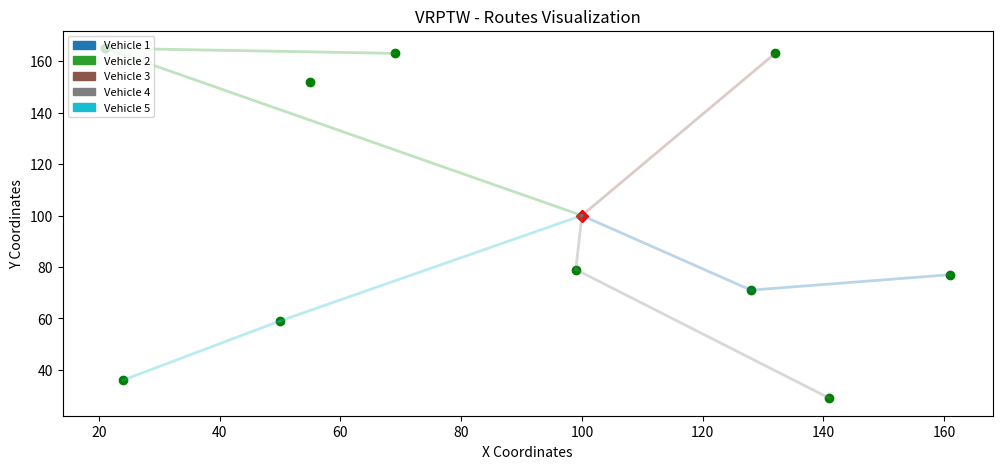

The matplotlib source for this figure:
import numpy as np
import random
from collections import defaultdict

# Parameters
n = 10  # number of customers
v = 5   # number of vehicles

# Inputs (from your provided data)
nodes = [0] + [i for i in range(1, n+1)] + [n+1]
X = [100, 55, 50, 24, 141, 128, 99, 21, 69, 132, 161, 100]
Y = [100, 152, 59, 36, 29, 71, 79, 165, 163, 163, 77, 100]
distance_matrix = {(i, j): np.hypot(X[i] - X[j], Y[i] - Y[j]) for i in nodes for j in nodes if i != j}
a = {0: 0, 1: 70, 2: 70, 3: 50, 4: 50, 5: 70, 6: 50, 7: 50, 8: 50, 9: 35, 10: 40, 11: 0}
b = {0: 300, 1: 140, 2: 190, 3: 180, 4: 180, 5: 190, 6: 180, 7: 180, 8: 180, 9: 260, 10: 280, 11: 300}
s = {0: 0, 1: 10, 2: 20, 3: 30, 4: 20, 5: 30, 6: 30, 7: 50, 8: 60, 9: 20, 10: 40, 11: 0}

# Initialize routes and vehicle tracking
routes = defaultdict(list)
vehicle_time = [0] * v
vehicle_position = [0] * v
unvisited = set(range(1, n+1))

# Nearest Neighbor Heuristic
for vehicle in range(v):
    current = 0  # Start at the depot
    while unvisited:
        # Find the nearest neighbor within time constraints
        nearest = None
        min_distance = float('inf')
        for neighbor in unvisited:
            travel_time = distance_matrix[current, neighbor]
            arrival_time = vehicle_time[vehicle] + travel_time
            if arrival_time >= a[neighbor] and arrival_time <= b[neighbor]:
                if travel_time < min_distance:
                    min_distance = travel_time
                    nearest = neighbor

        # If no valid neighbor is found, return to the depot
        if nearest is None:
            routes[vehicle].append(n+1)  # End at the depot
            vehicle_time[vehicle] += distance_matrix[current, n+1]
            break

        # Visit the nearest neighbor
        routes[vehicle].append(nearest)
        vehicle_time[vehicle] += distance_matrix[current, nearest] + s[nearest]
        current = nearest
        unvisited.remove(nearest)

    # Add depot at the end if it's not already there
    if routes[vehicle][-1] != n+1:
        routes[vehicle].append(n+1)

# Output the routes and total cost
total_distance = 0
for vehicle, route in routes.items():
    print(f"Vehicle {vehicle + 1} route: {route}")
    route_distance = sum(distance_matrix[route[i], route[i+1]] for i in range(len(route)-1))
    total_distance += route_distance
    print(f"Distance: {route_distance:.2f}")

print(f"Total Distance: {total_distance:.2f}")

import matplotlib.pyplot as plt
import matplotlib.patches as mpatches

# Define colors for different vehicles
colors = plt.cm.get_cmap("tab10", v)  # Get a colormap with 'v' distinct colors

# Create a plot
plt.figure(figsize=(12, 5))

# Plot the nodes
for i in nodes:
    if i == 0 or i == n+1:  # Depots
        plt.scatter(X[i], Y[i], c='r', marker='D', label='Depot' if i == 0 else None)
        # plt.text(X[i], Y[i], f"D", fontsize=10, ha='center', va='center', color='white')
    else:  # Customers
        plt.scatter(X[i], Y[i], c='g')
        # plt.text(X[i], Y[i], f"{i}", fontsize=8, ha='center', va='center')

# Plot the routes
for vehicle, route in routes.items():
    route_color = colors(vehicle / v)  # Assign a color to each vehicle
    for i in range(len(route) - 1):
        start, end = route[i], route[i + 1]
        plt.plot([X[start], X[end]], [Y[start], Y[end]], c=route_color, linewidth=2, label=f'Vehicle {vehicle + 1}' if i == 0 else "", alpha=0.3)

# Add legend
handles = [
    mpatches.Patch(color=colors(i / v), label=f'Vehicle {i + 1}') for i in range(v)
]
plt.legend(handles=handles, loc='upper left', fontsize=8)

# Add title and labels
plt.title("VRPTW - Routes Visualization")
plt.xlabel("X Coordinates")
plt.ylabel("Y Coordinates")
# plt.grid(True)

# Show the plot
plt.show()
